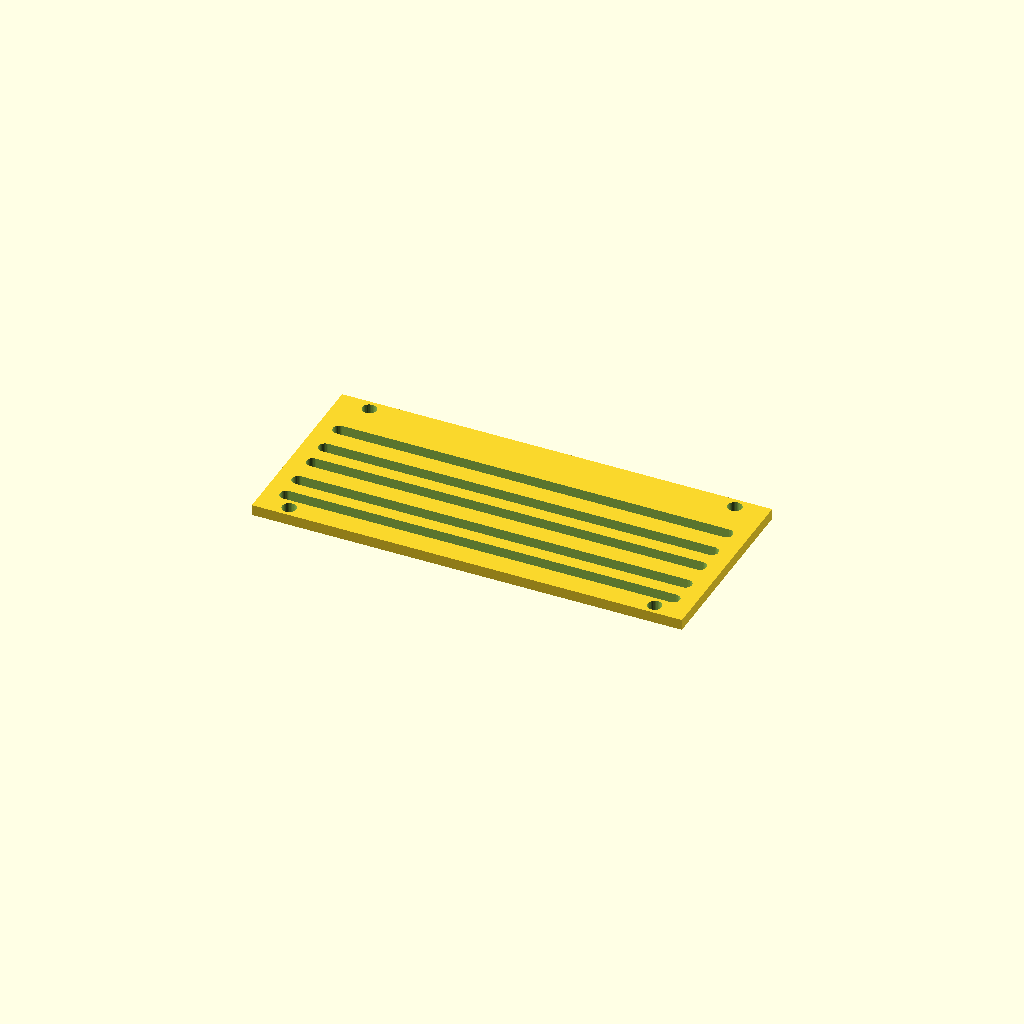
Cell 1: rendered with the file's own defaults.
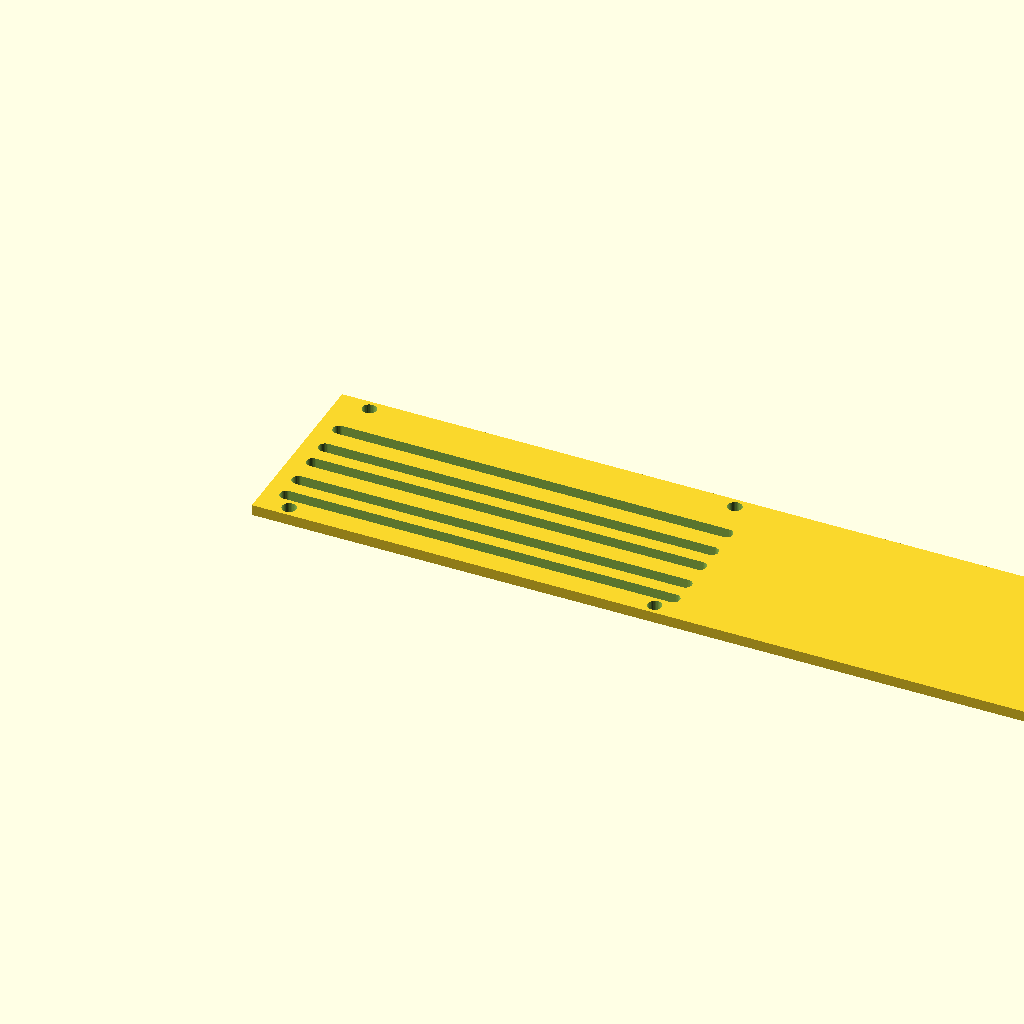
Cell 2: panel_w = 400 (everything else at default).
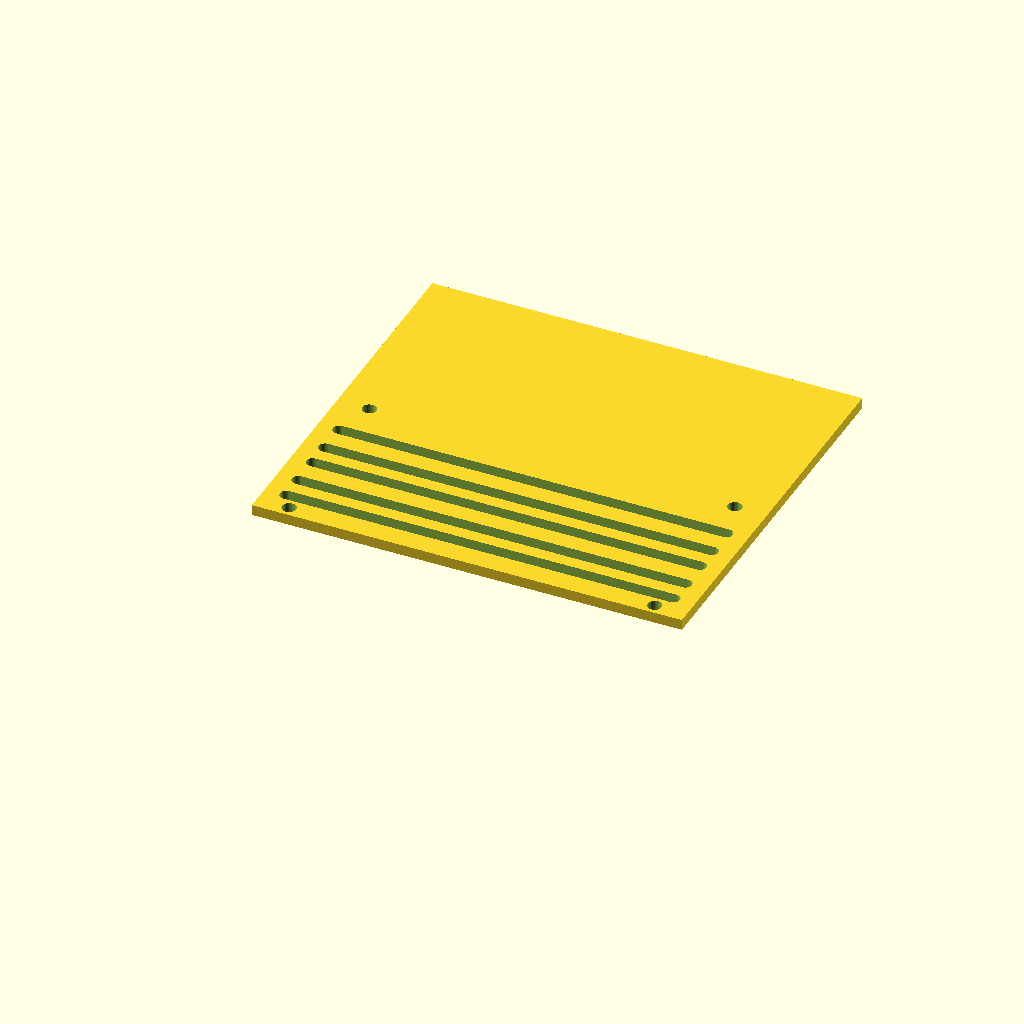
Cell 3 — panel_d set to 180, the other parameters unchanged.
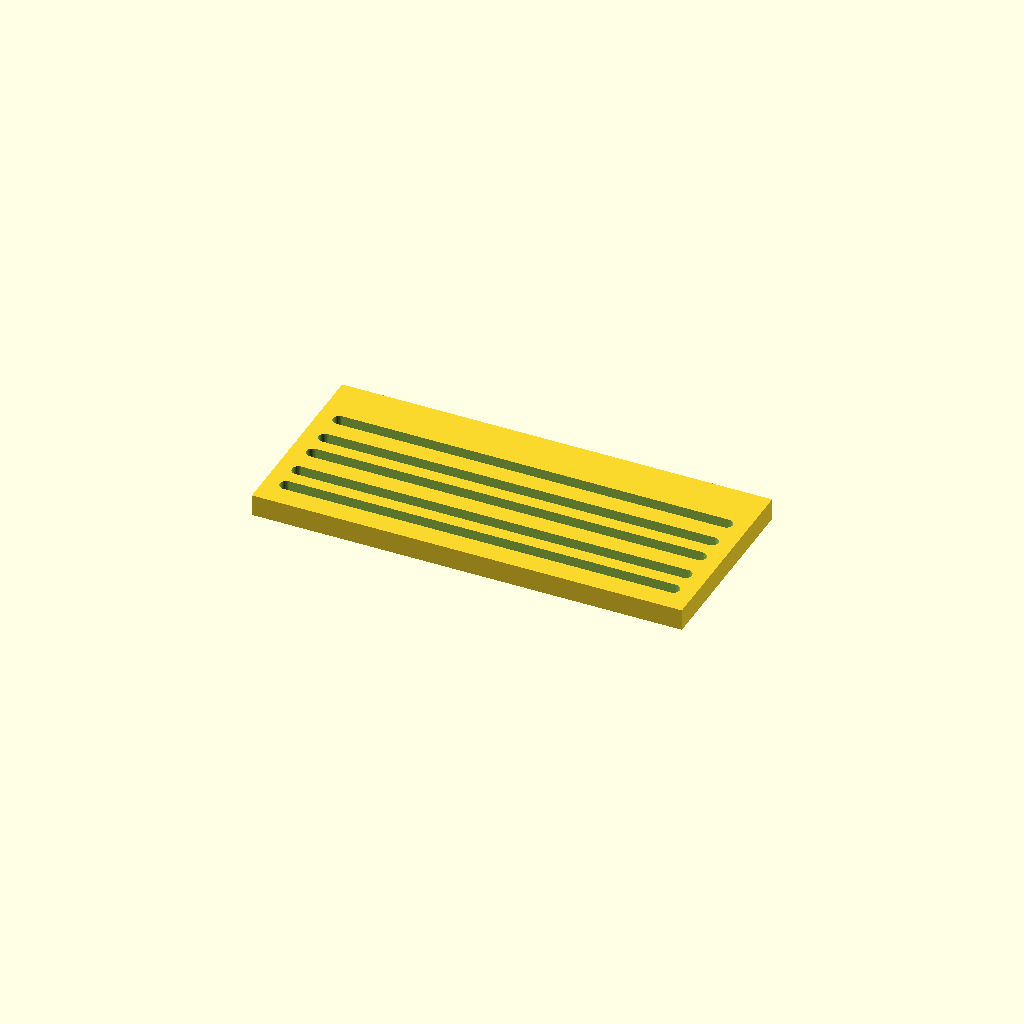
Cell 4: thick = 10 (everything else at default).
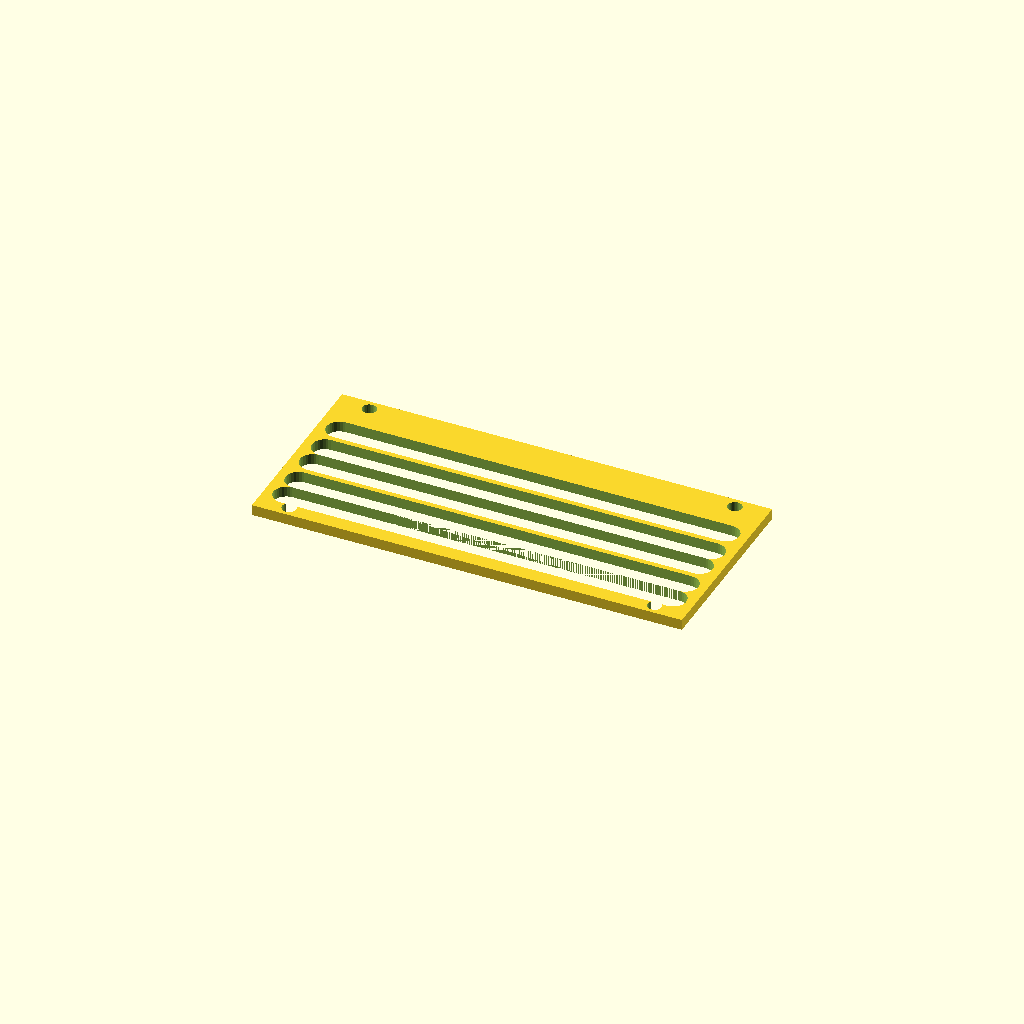
Cell 5 — slot_w set to 12, the other parameters unchanged.
One fixed orthographic camera (rotation 55°, 0°, 25°; colour scheme Cornfield) for every cell.
Source of the model, optional_data/data/gen3/slottedpanels/part_0076.scad:
$fn = 32;

// ----------------------------------------------------------------------
// Slotted panel: 200 x 90 mm, 5 рядов of slots
// ----------------------------------------------------------------------

// --- parameters (mm) ---
panel_w = 200;            // panel width
panel_d = 90;             // panel depth
thick = 5;                // panel thickness
slot_w = 6;               // slot width
pitch0 = 12;              // first row pitch
pitch_step = 2.4;         // pitch increase per row
margin = 10;              // margin around the slot field
rows = 5;                 // number of slot rows
mount_d = 6.6;            // mounting holes
mount_x = 85;             // mounting hole offset

difference() {
  union() {
    cube([panel_w, panel_d, thick]);
  }
  /* slot rows: stadium shaped cutters, 2.5 mm clear of both faces */
  /* row 0: pitch 12, length 180 */
  hull() {
    translate([10, 13, -2.5]) cylinder(h = thick + 5, d = slot_w);
    translate([190, 13, -2.5]) cylinder(h = thick + 5, d = slot_w);
  }
  /* row 1: pitch 14.4, length 180 */
  hull() {
    translate([10, 25, -2.5]) cylinder(h = thick + 5, d = slot_w);
    translate([190, 25, -2.5]) cylinder(h = thick + 5, d = slot_w);
  }
  /* row 2: pitch 12, length 180 */
  hull() {
    translate([10, 39.4, -2.5]) cylinder(h = thick + 5, d = slot_w);
    translate([190, 39.4, -2.5]) cylinder(h = thick + 5, d = slot_w);
  }
  /* row 3: pitch 14.4, length 180 */
  hull() {
    translate([10, 51.4, -2.5]) cylinder(h = thick + 5, d = slot_w);
    translate([190, 51.4, -2.5]) cylinder(h = thick + 5, d = slot_w);
  }
  /* row 4: pitch 12, length 180 */
  hull() {
    translate([10, 65.8, -2.5]) cylinder(h = thick + 5, d = slot_w);
    translate([190, 65.8, -2.5]) cylinder(h = thick + 5, d = slot_w);
  }
  translate([15, 5, -2.5]) cylinder(h = 10, d = mount_d);
  translate([15, 85, -2.5]) cylinder(h = 10, d = mount_d);
  translate([185, 5, -2.5]) cylinder(h = 10, d = mount_d);
  translate([185, 85, -2.5]) cylinder(h = 10, d = mount_d);
}
Customizer parameters (derived from the source; name, type, default, range or options):
panel_w: number, default 200
panel_d: number, default 90
thick: number, default 5
slot_w: number, default 6
pitch0: number, default 12
pitch_step: number, default 2.4
margin: number, default 10
rows: number, default 5
mount_d: number, default 6.6
mount_x: number, default 85
